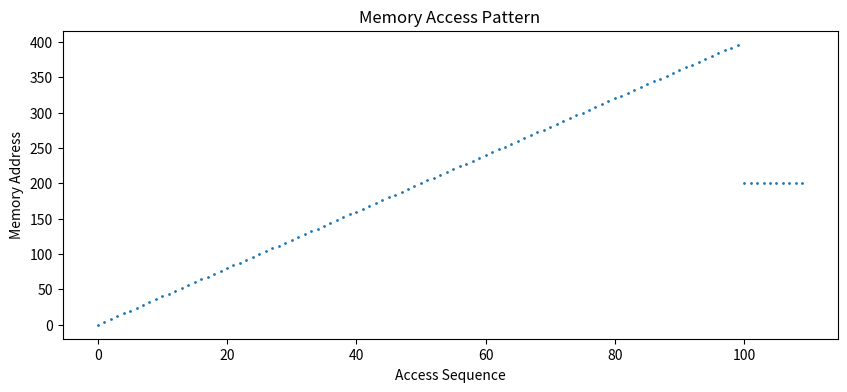

Reproduce this figure in Python.
import matplotlib.pyplot as plt

def plot_memory_access(addresses):
    """Visualize memory access patterns"""
    plt.figure(figsize=(10, 4))
    plt.scatter(range(len(addresses)), addresses, s=1)
    plt.ylabel("Memory Address")
    plt.xlabel("Access Sequence")
    plt.title("Memory Access Pattern")
    plt.show()

# Example usage with simulated addresses
if __name__ == "__main__":
    sample_addrs = [i*4 for i in range(100)] + [50*4]*10
    plot_memory_access(sample_addrs)
